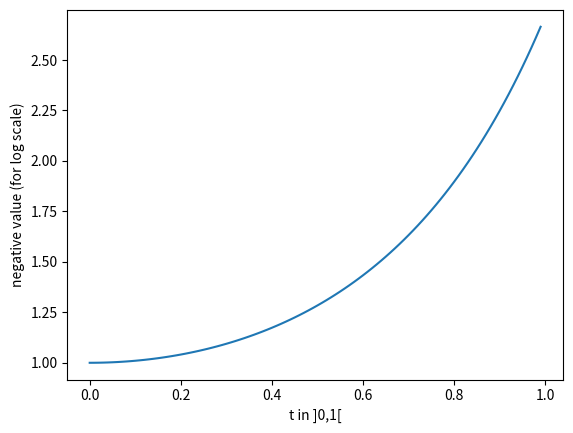

Generate this figure with matplotlib:
#%%
import sympy as sp
import numpy as np

a,b,c,x,t = sp.symbols("a,b,c,x,t", real=True)

#%%
### Define testing functions ###

def test1_commuting_Ft(Ft):
    if Ft@sp.integrate(Ft,(t,0,t)) == sp.integrate(Ft,(t,0,t))@Ft:
        print("F(t) commutes with its integral")
    else:
        print("F(t) does NOT commute with its integral")


def test2_1_covar_time(Sigma):
    t0 = Sigma.subs(t,0) == sp.zeros(Sigma.shape[0])
    t1 = Sigma.subs(t,1) == sp.eye(Sigma.shape[0])
    
    if not t0:
        print(f"Sigma(0)={Sigma.subs(t,0)} not {sp.zeros(Sigma.shape[0])}")
    if not t1:
        print(f"Sigma(1))={Sigma.subs(t,1)} not {sp.eye(Sigma.shape[0])}")

    if t1 and t0:
        print("Sigma upholds the correct values at t=0 and t=1")


def test2_2_mean_time(mu):
    t0 = mu.limit(t,0) == sp.ones(mu.shape[0])[:,0]
    t1 = mu.limit(t,1) == sp.zeros(mu.shape[0])[:,0]
    
    if not t0:
        print(f"mu(0)={mu.limit(t,0)} not {sp.ones(mu.shape[0])[:,0]}")
    if not t1:
        print(f"mu(1))={mu.limit(t,1)} not {sp.zeros(mu.shape[0])[:,0]}")

    if t1 and t0:
        print("mu upholds the correct values at the t=0 and t=1")


def test3_covar_pos_definite(Sigma):

    # symmetry test
    if not Sigma == Sigma.T:
        print("Sigma is NOT symmetric which is required for it to be positive definite")
        return None

    # eigenval test
    eigenvals = list(Sigma.eigenvals().keys())
    for eigval in eigenvals:

        print(eigval)

        for i in np.linspace(0,1-1e-6,100): # Very hacky to make the range [0,1[ instead of [0,1]
            if not eigval.subs(t,i) >= 0:
                print(f"Sigma is not positive definite, it has at least one negative eigenval when evaluated with t \in [0;1]. Exactly at t={i} was the first instance encountered with value = {eigval.subs(t,i)}")
                return None

    print("Sigma is positive definite")


N = 3

# Dense matrix
# f_names = [[f"f_{i}{j} " for j in range(size)] for i in range(size)]
# f_symbols = [sp.symbols("".join(f_names[i])) for i in range(size)]
# Ft = sp.Matrix(f_symbols)

# F Diagonal matrix
# f_names = [f"f_{i} " for i in range(N)]
# f_symbols = sp.symbols("".join(f_names))

f = -1/(t**(-1)-1)
print(f"{f=}")

inner_f = sp.diff(f,t) #sp.diff(-1/(t-1),t)
print(f"{inner_f=}")

Ft = sp.Matrix([
    [inner_f,0,0],
    [0,inner_f,0],
    [0,0,inner_f]
    ], real=True)
print(f"{Ft=}")


# L Diagonal matrix
# l_names = [f"l_{i} " for i in range(N)]
# f1,f2,f3 = sp.symbols("".join(l_names))
Lt = sp.Matrix([
    [inner_f,0,0],
    [0,inner_f,0],
    [0,0,inner_f]
    ], real=True)
print(f"{Lt=}")


# define x0
x0 = sp.ones(N)[:,0] # R^(N x 1)

# calculate mu
mu = sp.integrate(Ft,(t,0,t)).exp()@x0 # R^(N x 1)
print(f"{mu=}")

# define Q as I
Q = sp.eye(N)

# calculate Sigma
Sigma = sp.integrate(Lt@Q@Lt.T,(t,0,t)) # R^(N x N)
print(f"{Sigma=}")


# Calculate A for checks 
# TODO: do this differently it runs very slowly
# a_names = [[f"a_{i}{j} " for j in range(size)] for i in range(size)]
# a_symbols = [sp.symbols("".join(a_names[i])) for i in range(size)]
# A = sp.Matrix(a_symbols)
# sp.solve(A@A.T-Sigma)

test1_commuting_Ft(Ft)
test2_1_covar_time(Sigma)
test2_2_mean_time(mu)
test3_covar_pos_definite(Sigma) # make it also take a list of variables and then the function should test if it overholds the things for all values of those variables.

# %%
import sympy as sp
t = sp.symbols("t", real=True)
k = 2
f = (1)/(t**k-1)
sp.limit(f,t,1,"-")

#%%

inner_f = sp.diff(f,t)

intf = sp.integrate(inner_f,t)

sp.limit(intf,t,1), sp.limit(f,t,1)

# %%

for i in np.linspace(-2,2,100):
    if 1**i != 1:
        print(1**i,i)


# %%
(-1/(t**(-3)-1)).simplify()













# %%
import sympy as sp
import numpy as np
import matplotlib.pyplot as plt

def from_01_to_minfinf(x):
    return -sp.ln(1/x-1)

def minfinf_to_0minf(x):
    return -sp.exp(x)

def polynomial(x,params):
    summ = 0
    for i,param in enumerate(params):
        summ += param*x**i
    return summ

def exp_like_func(x):
    return sp.exp(x)/(sp.exp(x) + 1)

a,b,c,d,t,x,z = sp.symbols("a,b,c,d,t,x,z",real=True)

t1 = from_01_to_minfinf(t)

# params = [a,b,c,d]
params = [1,2,3,1]

# Taylor of func
def taylor_of_f(f,step,eval_point,x):
    f_mi = sp.diff(f,x,step)
    diff = (x-eval_point)**step
    return f_mi/sp.factorial(step)*diff

# params = [taylor_of_f(exp_like_func(t), n, t, t).simplify() for n in range(5)]
params = [taylor_of_f(t**2, n, t, t).simplify() for n in range(5)]


# params = [1/sp.factorial(n) for n in range(200)]

t2 = minfinf_to_0minf(polynomial(t1,params))
# t2 = minfinf_to_0minf(exp_like_func(t1).simplify())

t2

#%%
t2.subs(t,0.9)


#%%
import numpy as np

N = 100
eps = 1e-6
linspace = np.array(range(N),dtype=np.float32)/(N)+eps # 100 values in [0,1]

y_space = np.array([-t2.subs(t,t_i).evalf() for t_i in linspace])
# y_space = np.array([(sp.exp(1)*t**2).subs(t,t_i).evalf() for t_i in linspace])


plt.plot(linspace,y_space)
# plt.yscale("log")
plt.ylabel("negative value (for log scale)")
plt.xlabel("t in ]0,1[")
plt.show()

# %%
min(y_space),max(y_space)

y_space[np.argmin(np.abs(y_space-1))] # cloest to 1


# %%
linspace
# %%
y_space
# %%
